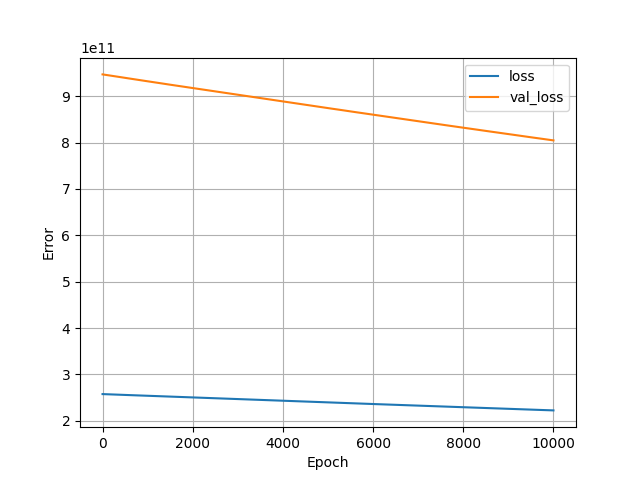

Source data for this figure (header and first rows):
, loss, val_loss, epoch
0, 257471561728, 946951225344, 0
1, 257467580416, 946934317056, 1
2, 257463795712, 946918457344, 2
3, 257460322304, 946902532096, 3
4, 257456603136, 946887589888, 4
5, 257452851200, 946870878208, 5
6, 257449000960, 946856001536, 6
7, 257445314560, 946842304512, 7
8, 257441824768, 946829131776, 8
9, 257438302208, 946815827968, 9
10, 257434845184, 946802589696, 10
11, 257431273472, 946788630528, 11
12, 257427652608, 946774081536, 12
13, 257423818752, 946757304320, 13
14, 257419739136, 946738561024, 14
15, 257415479296, 946721390592, 15
16, 257411612672, 946706513920, 16
17, 257407827968, 946690916352, 17
18, 257403928576, 946673483776, 18
19, 257400061952, 946658410496, 19
20, 257396408320, 946641240064, 20
21, 257392508928, 946627346432, 21
22, 257389166592, 946613649408, 22
23, 257385758720, 946600673280, 23
24, 257382416384, 946587893760, 24
25, 257378844672, 946574196736, 25
26, 257375387648, 946560761856, 26
27, 257371947008, 946546409472, 27
28, 257368178688, 946531663872, 28
29, 257364475904, 946518425600, 29
30, 257361051648, 946504204288, 30
31, 257357234176, 946486771712, 31
32, 257353416704, 946471895040, 32
33, 257349894144, 946458263552, 33
34, 257346502656, 946444959744, 34
35, 257343111168, 946431459328, 35
36, 257339523072, 946416320512, 36
37, 257335721984, 946400788480, 37
38, 257331871744, 946387156992, 38
39, 257328414720, 946374049792, 39
40, 257325072384, 946360221696, 40
41, 257321418752, 946345279488, 41
42, 257317732352, 946330927104, 42
43, 257314095104, 946317688832, 43
44, 257310654464, 946303860736, 44
45, 257307000832, 946288263168, 45
46, 257303101440, 946272534528, 46
47, 257299120128, 946258378752, 47
48, 257295745024, 946244026368, 48
49, 257292222464, 946230263808, 49
50, 257288830976, 946216370176, 50
51, 257285095424, 946199789568, 51
52, 257281392640, 946184388608, 52
53, 257277427712, 946165972992, 53
54, 257273643008, 946150506496, 54
55, 257270104064, 946136285184, 55
56, 257266597888, 946123177984, 56
57, 257263337472, 946109612032, 57
58, 257259749376, 946094735360, 58
59, 257255800832, 946077237248, 59
... 9,940 more rows
